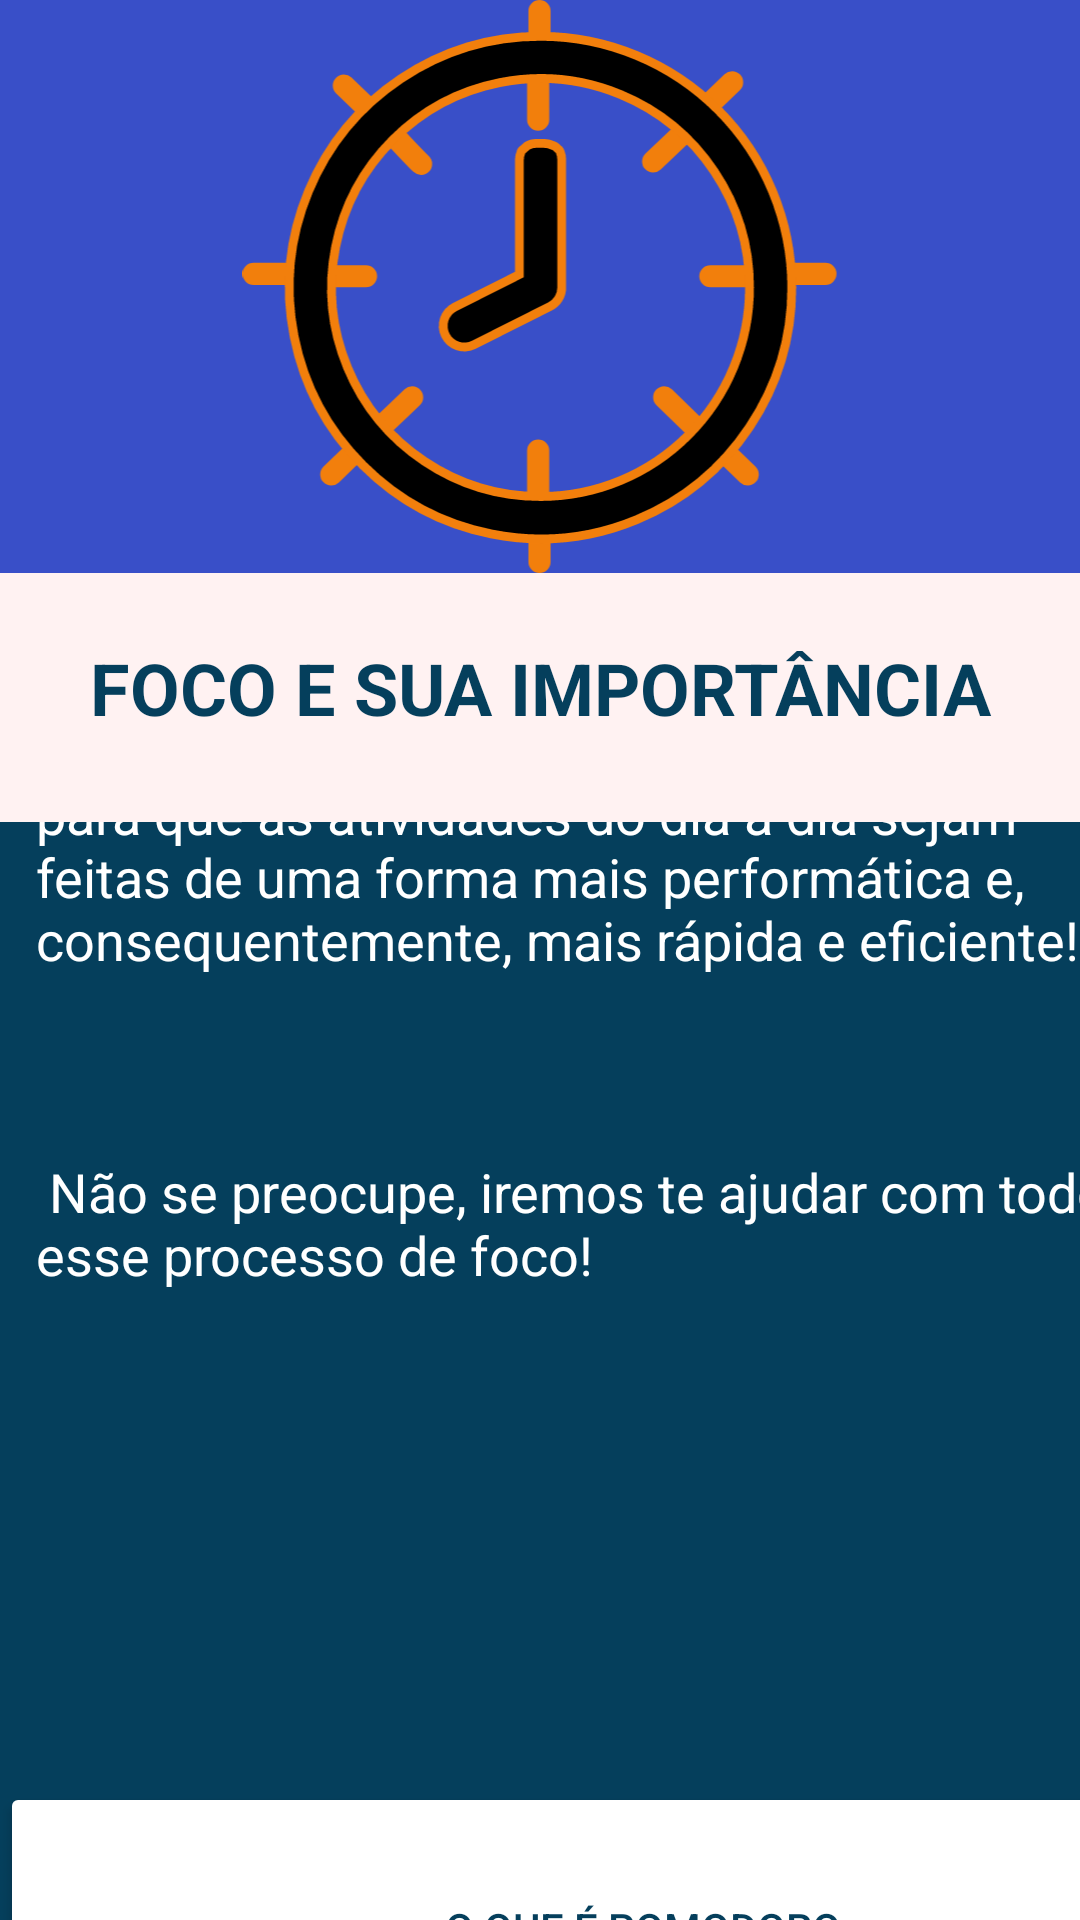

This screen was rendered from an Android layout file. Write that file and the resources it references.
<!-- AndroidManifest.xml: application theme Theme.PocusApp -->
<!-- res/layout/activity_importance_of_focus.xml -->
<?xml version="1.0" encoding="utf-8"?>
<androidx.constraintlayout.widget.ConstraintLayout xmlns:android="http://schemas.android.com/apk/res/android"
    xmlns:app="http://schemas.android.com/apk/res-auto"
    xmlns:tools="http://schemas.android.com/tools"
    android:layout_width="match_parent"
    android:layout_height="match_parent"
    android:background="#FFFFFF"
    android:backgroundTint="#053F5C"
    tools:context=".ImportanceOfFocusActivity">

    <Button
        android:id="@+id/btnGoFocus2"
        android:layout_width="411dp"
        android:layout_height="97dp"
        android:layout_marginTop="11dp"
        android:backgroundTint="#FFFFFF"
        android:drawableTint="#FF00FF"
        android:onClick="chamarActivityWhatIsPomodoro"
        android:paddingLeft="30dip"
        android:text="@string/OqPomodoro"
        android:textColor="#053F5C"
        app:cornerRadius="0dp"
        app:icon="@drawable/ic_next_arrow"
        app:iconGravity="textEnd"
        app:iconPadding="20dp"
        app:iconTint="#F27F0C"
        app:layout_constraintBottom_toBottomOf="parent"
        app:layout_constraintEnd_toEndOf="parent"
        app:layout_constraintHorizontal_bias="0.0"
        app:layout_constraintStart_toStartOf="parent"
        app:layout_constraintTop_toBottomOf="@+id/textView3" />

    <TextView
        android:id="@+id/textView3"
        android:layout_width="386dp"
        android:layout_height="334dp"
        android:layout_marginStart="12dp"
        android:layout_marginTop="15dp"
        android:layout_marginEnd="12dp"
        android:layout_marginBottom="11dp"
        android:text="@string/ExplicacaoFoco"
        android:textColor="#FFFFFF"
        android:textSize="18sp"
        app:layout_constraintBottom_toTopOf="@+id/btnGoFocus2"
        app:layout_constraintEnd_toEndOf="parent"
        app:layout_constraintHorizontal_bias="0.0"
        app:layout_constraintStart_toStartOf="parent"
        app:layout_constraintTop_toBottomOf="@+id/textView4" />

    <TextView
        android:id="@+id/textView4"
        android:layout_width="fill_parent"
        android:layout_height="83dp"
        android:background="#FFF2F2"
        android:paddingVertical="22dp"
        android:text="@string/FocusImportance"
        android:textAlignment="center"
        android:textAllCaps="true"
        android:textColor="#053F5C"
        android:textSize="24sp"
        android:textStyle="bold"
        app:layout_constraintEnd_toEndOf="parent"
        app:layout_constraintStart_toStartOf="parent"
        app:layout_constraintTop_toBottomOf="@+id/imageView2" />

    <ImageView
        android:id="@+id/imageView2"
        android:layout_width="fill_parent"
        android:layout_height="191dp"
        android:background="#394FC8"
        app:layout_constraintEnd_toEndOf="parent"
        app:layout_constraintStart_toStartOf="parent"
        app:layout_constraintTop_toTopOf="parent"
        app:srcCompat="@drawable/ic_pocus_icon" />

    <Button
        android:id="@+id/button2"
        style="?android:attr/borderlessButtonStyle"
        android:layout_width="60dp"
        android:layout_height="43dp"
        android:layout_marginStart="16dp"
        android:layout_marginTop="16dp"
        android:layout_marginEnd="335dp"
        android:layout_marginBottom="132dp"
        android:backgroundTint="#00FFFFFF"
        android:onClick="goBack"
        app:icon="@drawable/ic_back_arrow"
        app:iconTint="#F27F0C"
        app:layout_constraintBottom_toBottomOf="@+id/imageView2"
        app:layout_constraintEnd_toEndOf="@+id/imageView2"
        app:layout_constraintStart_toStartOf="@+id/imageView2"
        app:layout_constraintTop_toTopOf="@+id/imageView2" />
</androidx.constraintlayout.widget.ConstraintLayout>
<!-- resources referenced by this layout -->
<resources>
  <!-- drawable ic_back_arrow (drawable) -->
  <vector xmlns:android="http://schemas.android.com/apk/res/android"
      android:width="32dp"
      android:height="27dp"
      android:viewportWidth="32"
      android:viewportHeight="27">
    <path
        android:pathData="M32,11.748H6.652L15.851,2.477L13.393,0L0,13.5L13.393,27L15.851,24.523L6.652,15.252H32V11.748Z"
        android:fillColor="#F27F0C"/>
  </vector>
  <!-- drawable ic_next_arrow (drawable) -->
  <vector xmlns:android="http://schemas.android.com/apk/res/android"
      android:width="32dp"
      android:height="27dp"
      android:viewportWidth="32"
      android:viewportHeight="27">
    <path
        android:pathData="M0,15.252L25.348,15.252L16.149,24.523L18.607,27L32,13.5L18.607,0L16.149,2.477L25.348,11.748L0,11.748V15.252Z"
        android:fillColor="#F27F0C"/>
  </vector>
  <!-- drawable ic_pocus_icon: vector/xml drawable (drawable, 3812 chars, omitted) -->
  <string name="ExplicacaoFoco">
          O gerenciamento do tempo é importante para que as atividades do dia a dia sejam feitas
          de uma forma mais performática e, consequentemente, mais rápida e eficiente! \n \n \n \n
  
          Não se preocupe, iremos te ajudar com todo esse processo de foco! </string>
  <string name="FocusImportance">Foco e sua importância</string>
  <string name="OqPomodoro">O que é pomodoro</string>
  <style name="Theme.PocusApp" parent="Theme.MaterialComponents.DayNight.NoActionBar">
          
          <item name="colorPrimary">@color/purple_500</item>
          <item name="colorPrimaryVariant">@color/purple_700</item>
          <item name="colorOnPrimary">@color/white</item>
          
          <item name="colorSecondary">@color/teal_200</item>
          <item name="colorSecondaryVariant">@color/teal_700</item>
          <item name="colorOnSecondary">@color/black</item>
           Status bar color.
          <item name="android:statusBarColor" tools:targetApi="l">?attr/colorPrimaryVariant</item>
           Customize your theme here.
      </style>
  <color name="purple_500">#FF6200EE</color>
  <color name="purple_700">#FF3700B3</color>
  <color name="white">#FFFFFFFF</color>
  <color name="teal_200">#FF03DAC5</color>
  <color name="teal_700">#FF018786</color>
  <color name="black">#FF000000</color>
</resources>
